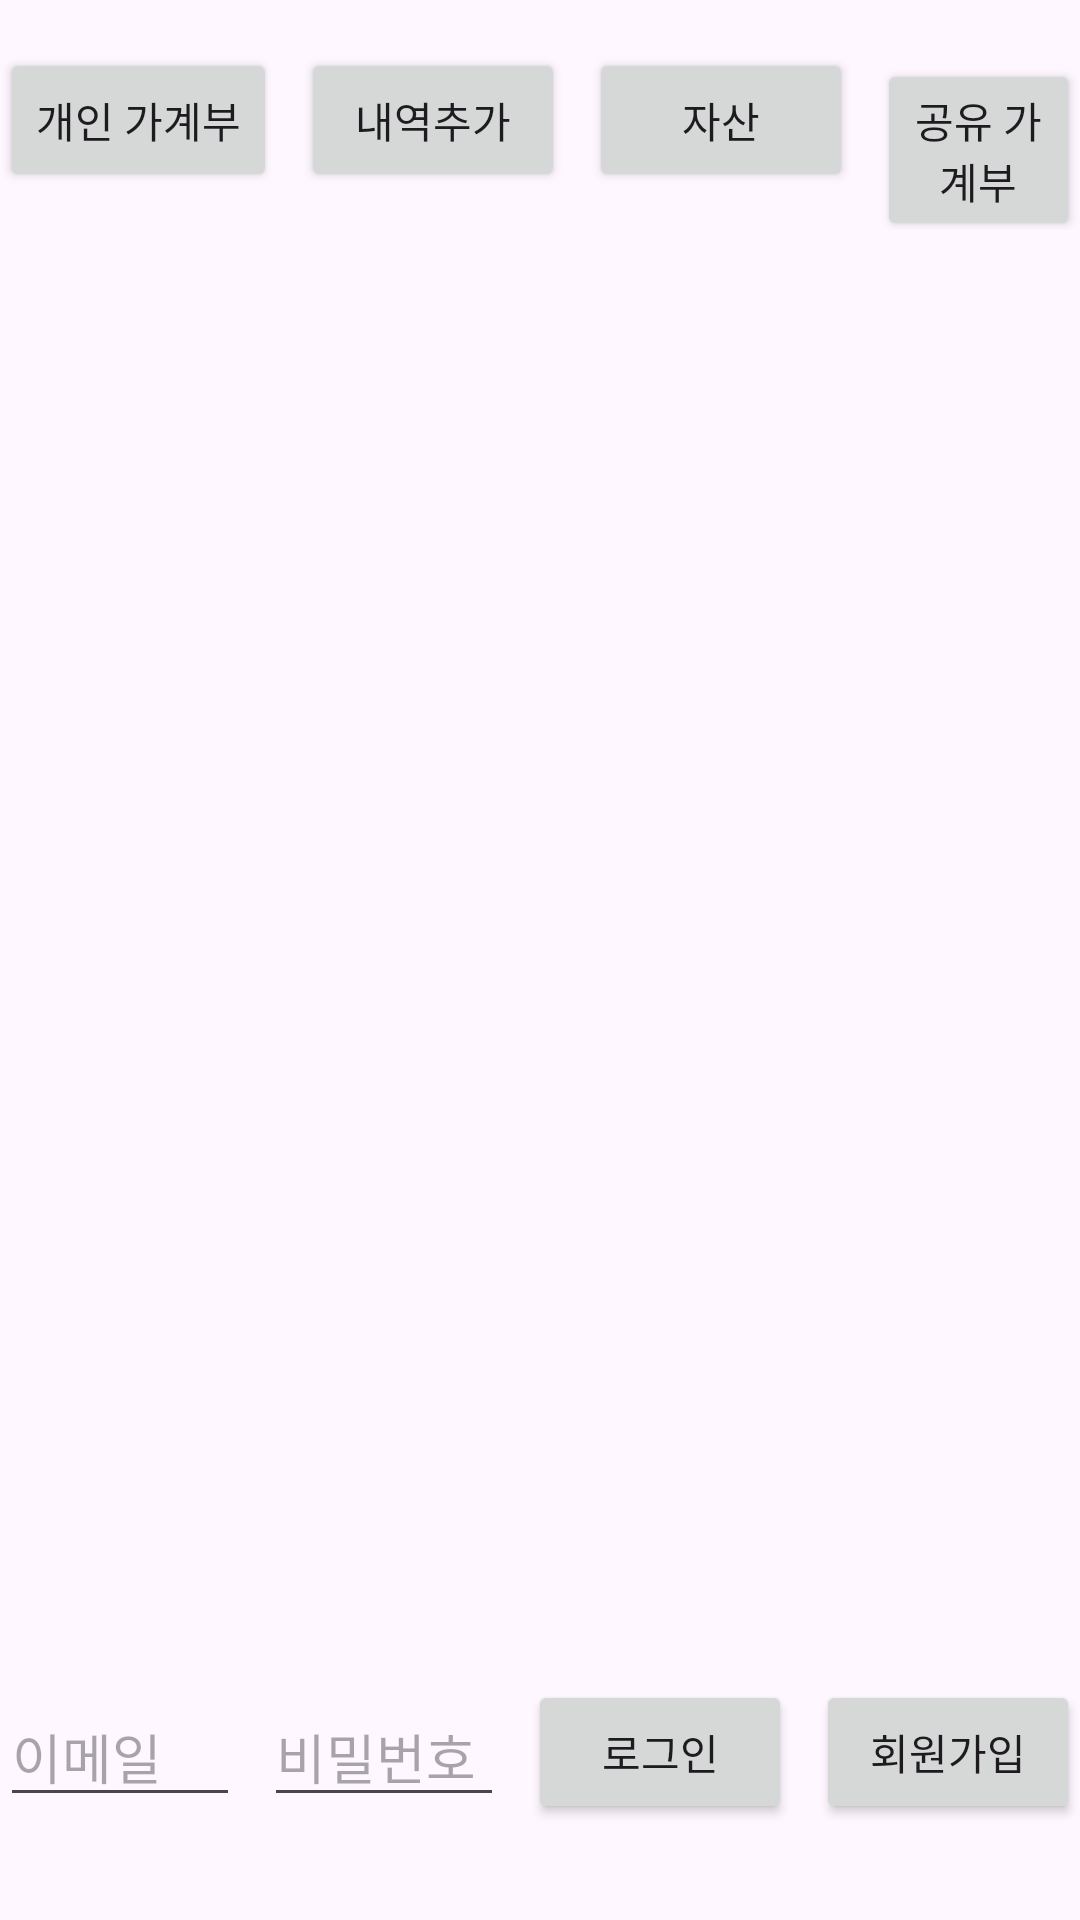

This screen was rendered from an Android layout file. Write that file and the resources it references.
<!-- AndroidManifest.xml: application theme Theme.AccountBooks -->
<!-- res/layout/activity_shared_budget.xml -->
<RelativeLayout xmlns:android="http://schemas.android.com/apk/res/android"
    xmlns:tools="http://schemas.android.com/tools"
    android:layout_width="match_parent"
    android:layout_height="match_parent"
    tools:context=".SharedBudgetActivity">

    
    <LinearLayout
        android:id="@+id/layoutButtons"
        android:layout_width="wrap_content"
        android:layout_height="wrap_content"
        android:orientation="horizontal"
        android:layout_alignParentTop="true"
        android:layout_centerHorizontal="true"
        android:layout_marginTop="16dp">

        <Button
            android:id="@+id/btnExpenseHistory"
            android:layout_width="wrap_content"
            android:layout_height="wrap_content"
            android:text="개인 가계부" />

        <Button
            android:id="@+id/btnAddTransaction"
            android:layout_width="wrap_content"
            android:layout_height="wrap_content"
            android:layout_marginStart="8dp"
            android:text="내역추가" />

        <Button
            android:id="@+id/btnAssets"
            android:layout_width="wrap_content"
            android:layout_height="wrap_content"
            android:layout_marginStart="8dp"
            android:text="자산" />

        
        <Button
            android:id="@+id/btnSharedAccount"
            android:layout_width="wrap_content"
            android:layout_height="wrap_content"
            android:layout_marginStart="8dp"
            android:text="공유 가계부" />
    </LinearLayout>

    
    <androidx.recyclerview.widget.RecyclerView
        android:id="@+id/recyclerView"
        android:layout_width="match_parent"
        android:layout_height="0dp"
        android:layout_below="@id/layoutButtons"
        android:layout_above="@id/fab"
        android:layout_marginTop="16dp"
        android:layout_marginBottom="16dp"
        android:layout_centerHorizontal="true" />

    
    <LinearLayout
        android:id="@+id/layoutLoginButtons"
        android:layout_width="match_parent"
        android:layout_height="wrap_content"
        android:layout_alignParentBottom="true"
        android:orientation="horizontal"
        android:gravity="center"
        android:layout_marginBottom="32dp">

        <EditText
            android:id="@+id/etId"
            android:layout_width="0dp"
            android:layout_height="wrap_content"
            android:layout_weight="1"
            android:hint="이메일"
            android:inputType="textEmailAddress"
            android:layout_marginEnd="8dp" />

        <EditText
            android:id="@+id/etPassword"
            android:layout_width="0dp"
            android:layout_height="wrap_content"
            android:layout_weight="1"
            android:hint="비밀번호"
            android:inputType="textPassword"
            android:layout_marginEnd="8dp" />

        <Button
            android:id="@+id/btnLogin"
            android:layout_width="wrap_content"
            android:layout_height="wrap_content"
            android:text="로그인" />

        <Button
            android:id="@+id/btnSignup"
            android:layout_width="wrap_content"
            android:layout_height="wrap_content"
            android:layout_marginStart="8dp"
            android:text="회원가입" />
    </LinearLayout>

    
    <Button
        android:id="@+id/btnFriendManagement"
        android:layout_width="wrap_content"
        android:layout_height="wrap_content"
        android:layout_alignParentStart="true"
        android:layout_alignParentBottom="true"
        android:layout_marginStart="16dp"
        android:layout_marginBottom="16dp"
        android:text="친구 관리"
        android:visibility="gone" />

    
    <com.google.android.material.floatingactionbutton.FloatingActionButton
        android:id="@+id/fab"
        android:layout_width="wrap_content"
        android:layout_height="wrap_content"
        android:layout_alignParentEnd="true"
        android:layout_alignParentBottom="true"
        android:layout_margin="16dp"
        android:src="@android:drawable/ic_input_add"
        android:visibility="gone" />
</RelativeLayout>
<!-- resources referenced by this layout -->
<resources>
  <style name="Theme.AccountBooks" parent="Base.Theme.AccountBooks" />
  <style name="Base.Theme.AccountBooks" parent="Theme.Material3.DayNight.NoActionBar">
          
          
      </style>
</resources>
